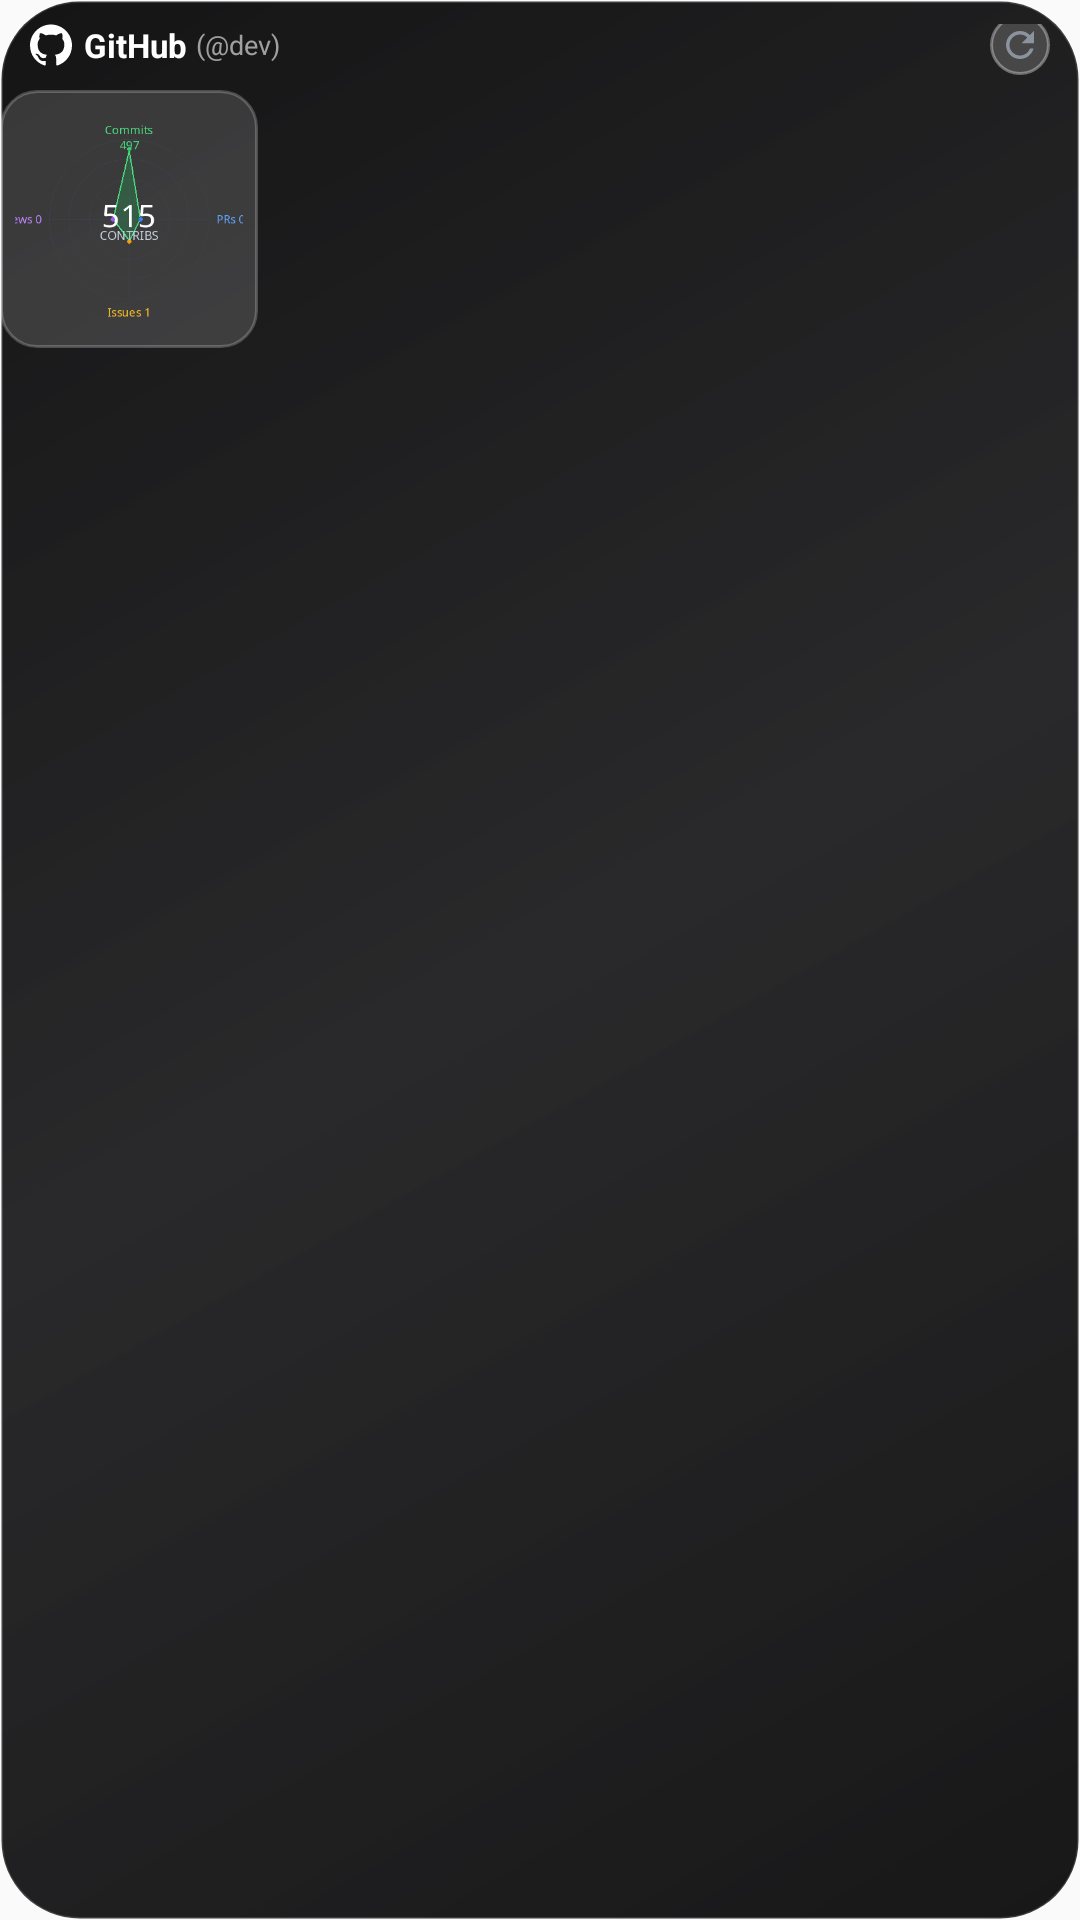

This screen was rendered from an Android layout file. Write that file and the resources it references.
<!-- AndroidManifest.xml: application theme Theme.DevWidgets -->
<!-- res/layout/widget_github_circle.xml -->
<?xml version="1.0" encoding="utf-8"?>
<FrameLayout xmlns:android="http://schemas.android.com/apk/res/android"
    android:layout_width="match_parent"
    android:layout_height="match_parent">

    <ImageView
        android:id="@+id/iv_widget_wallpaper_bg"
        android:layout_width="match_parent"
        android:layout_height="match_parent"
        android:scaleType="centerCrop"
        android:visibility="gone" />

    <ImageView
        android:id="@+id/v_widget_wallpaper_scrim"
        android:layout_width="match_parent"
        android:layout_height="match_parent"
        android:background="#80000000"
        android:visibility="gone" />

    <LinearLayout
        android:id="@+id/widget_root"
        android:layout_width="match_parent"
        android:layout_height="match_parent"
        android:orientation="vertical"
        android:background="@drawable/widget_glass_chassis"
        android:clipChildren="false"
        android:clipToPadding="false"
        android:padding="0dp">

        
        <RelativeLayout
            android:id="@+id/header_bar"
            android:layout_width="match_parent"
            android:layout_height="wrap_content"
            android:paddingStart="10dp"
            android:paddingEnd="10dp"
            android:paddingTop="8dp"
            android:paddingBottom="2dp">

            <LinearLayout
                android:id="@+id/header_right_wrap"
                android:layout_width="wrap_content"
                android:layout_height="wrap_content"
                android:orientation="horizontal"
                android:gravity="center_vertical"
                android:layout_alignParentEnd="true"
                android:layout_centerVertical="true"
                android:layout_marginStart="8dp">

                <ImageView
                    android:id="@+id/btn_refresh"
                    android:layout_width="20dp"
                    android:layout_height="20dp"
                    android:background="@drawable/widget_icon_button_glass"
                    android:padding="3dp"
                    android:src="@drawable/ic_refresh"
                    android:contentDescription="Refresh" />
            </LinearLayout>

            <LinearLayout
                android:id="@+id/section_header_brand"
                android:layout_width="wrap_content"
                android:layout_height="wrap_content"
                android:orientation="horizontal"
                android:gravity="center_vertical"
                android:layout_alignParentStart="true"
                android:layout_toStartOf="@id/header_right_wrap"
                android:layout_centerVertical="true">

                <ImageView
                    android:id="@+id/iv_gh_brand_logo"
                    android:layout_width="14dp"
                    android:layout_height="14dp"
                    android:src="@drawable/ic_github_logo"
                    android:layout_marginEnd="4dp"
                    android:contentDescription="GitHub Logo" />

                <TextView
                    android:id="@+id/tv_gh_title"
                    android:layout_width="wrap_content"
                    android:layout_height="wrap_content"
                    android:text="GitHub"
                    android:textColor="#FFFFFF"
                    android:textSize="11sp"
                    android:textStyle="bold"
                    android:singleLine="true" />

                <TextView
                    android:id="@+id/tv_gh_user_tag"
                    android:layout_width="wrap_content"
                    android:layout_height="wrap_content"
                    android:layout_marginStart="3dp"
                    android:text="(@dev)"
                    android:textColor="#A0A0A0"
                    android:textSize="9sp"
                    android:singleLine="true"
                    android:ellipsize="end" />
            </LinearLayout>
        </RelativeLayout>

        
        <FrameLayout
            android:id="@+id/section_circle_container"
            android:layout_width="match_parent"
            android:layout_height="0dp"
            android:layout_weight="1"
            android:clipChildren="false"
            android:clipToPadding="false">

            
            <FrameLayout
                android:id="@+id/section_github"
                android:layout_width="86dp"
                android:layout_height="86dp"
                android:layout_gravity="top|start"
                android:background="@drawable/widget_glass_circle">

                <ImageView
                    android:id="@+id/iv_github_typemap"
                    android:layout_width="76dp"
                    android:layout_height="76dp"
                    android:layout_gravity="center"
                    android:scaleType="fitCenter"
                    android:src="@drawable/preview_element_gh_circle"
                    android:contentDescription="GitHub Contribution Circle" />
            </FrameLayout>
        </FrameLayout>
    </LinearLayout>
</FrameLayout>
<!-- resources referenced by this layout -->
<resources>
  <!-- drawable ic_github_logo (drawable) -->
  <vector xmlns:android="http://schemas.android.com/apk/res/android"
      android:width="20dp"
      android:height="20dp"
      android:viewportWidth="24"
      android:viewportHeight="24">
      
      <path
          android:fillColor="#FFFFFF"
          android:pathData="M12,0.297c-6.63,0 -12,5.373 -12,12 0,5.303 3.438,9.8 8.205,11.385.6,0.113 0.82,-0.258 0.82,-0.577 0,-0.285 -0.01,-1.04 -0.015,-2.04 -3.338,0.724 -4.042,-1.61 -4.042,-1.61C4.422,18.07 3.633,17.7 3.633,17.7c-1.087,-0.744 0.084,-0.729 0.084,-0.729 1.205,0.084 1.838,1.236 1.838,1.236 1.07,1.835 2.809,1.305 3.495,0.998.108,-0.776 0.417,-1.305 0.76,-1.605 -2.665,-0.3 -5.466,-1.332 -5.466,-5.93 0,-1.31 0.465,-2.38 1.235,-3.22 -0.135,-0.303 -0.54,-1.523 0.105,-3.176 0,0 1.005,-0.322 3.3,1.23.96,-0.267 1.98,-0.399 3,-0.405 1.02,0.006 2.04,0.138 3,0.405 2.28,-1.552 3.285,-1.23 3.285,-1.23.645,1.653 0.24,2.873 0.12,3.176.765,0.84 1.23,1.91 1.23,3.22 0,4.61 -2.805,5.625 -5.475,5.92.42,0.36 0.81,1.096 0.81,2.22 0,1.606 -0.015,2.896 -0.015,3.286 0,0.315 0.21,0.69 0.825,0.57C20.565,22.092 24,17.592 24,12.297c0,-6.627 -5.373,-12 -12,-12z" />
  </vector>
  <!-- drawable ic_refresh (drawable) -->
  <vector xmlns:android="http://schemas.android.com/apk/res/android"
      android:width="20dp"
      android:height="20dp"
      android:viewportWidth="24"
      android:viewportHeight="24">
    <path
        android:fillColor="#8B949E"
        android:pathData="M17.65,6.35C16.2,4.9 14.21,4 12,4c-4.42,0 -7.99,3.58 -7.99,8s3.57,8 7.99,8c3.73,0 6.84,-2.55 7.73,-6h-2.08c-0.82,2.33 -3.04,4 -5.65,4 -3.31,0 -6,-2.69 -6,-6s2.69,-6 6,-6c1.66,0 3.14,0.69 4.22,1.78L13,11h7V4l-2.35,2.35z"/>
  </vector>
  <!-- drawable preview_element_gh_circle: png bitmap (drawable, 11407 bytes) -->
  <!-- drawable widget_glass_chassis (drawable) -->
  <?xml version="1.0" encoding="utf-8"?>
  <shape xmlns:android="http://schemas.android.com/apk/res/android"
      android:shape="rectangle">
      
      <gradient
          android:angle="135"
          android:startColor="#F20B0B0C"
          android:centerColor="#E6121214"
          android:endColor="#F2080809" />
      <corners android:radius="26dp" />
      <stroke
          android:width="1dp"
          android:color="#24FFFFFF" />
  </shape>
  <!-- drawable widget_glass_circle (drawable) -->
  <?xml version="1.0" encoding="utf-8"?>
  <shape xmlns:android="http://schemas.android.com/apk/res/android"
      android:shape="rectangle">
      
      <solid android:color="#26FFFFFF" />
      <corners android:radius="12dp" />
      <stroke
          android:width="1dp"
          android:color="#38FFFFFF" />
  </shape>
  <!-- drawable widget_icon_button_glass (drawable) -->
  <?xml version="1.0" encoding="utf-8"?>
  <shape xmlns:android="http://schemas.android.com/apk/res/android"
      android:shape="oval">
      
      <solid android:color="#2EFFFFFF" />
      <stroke
          android:width="1dp"
          android:color="#59FFFFFF" />
  </shape>
  <style name="Theme.DevWidgets" parent="android:Theme.Material.Light.NoActionBar" />
</resources>
